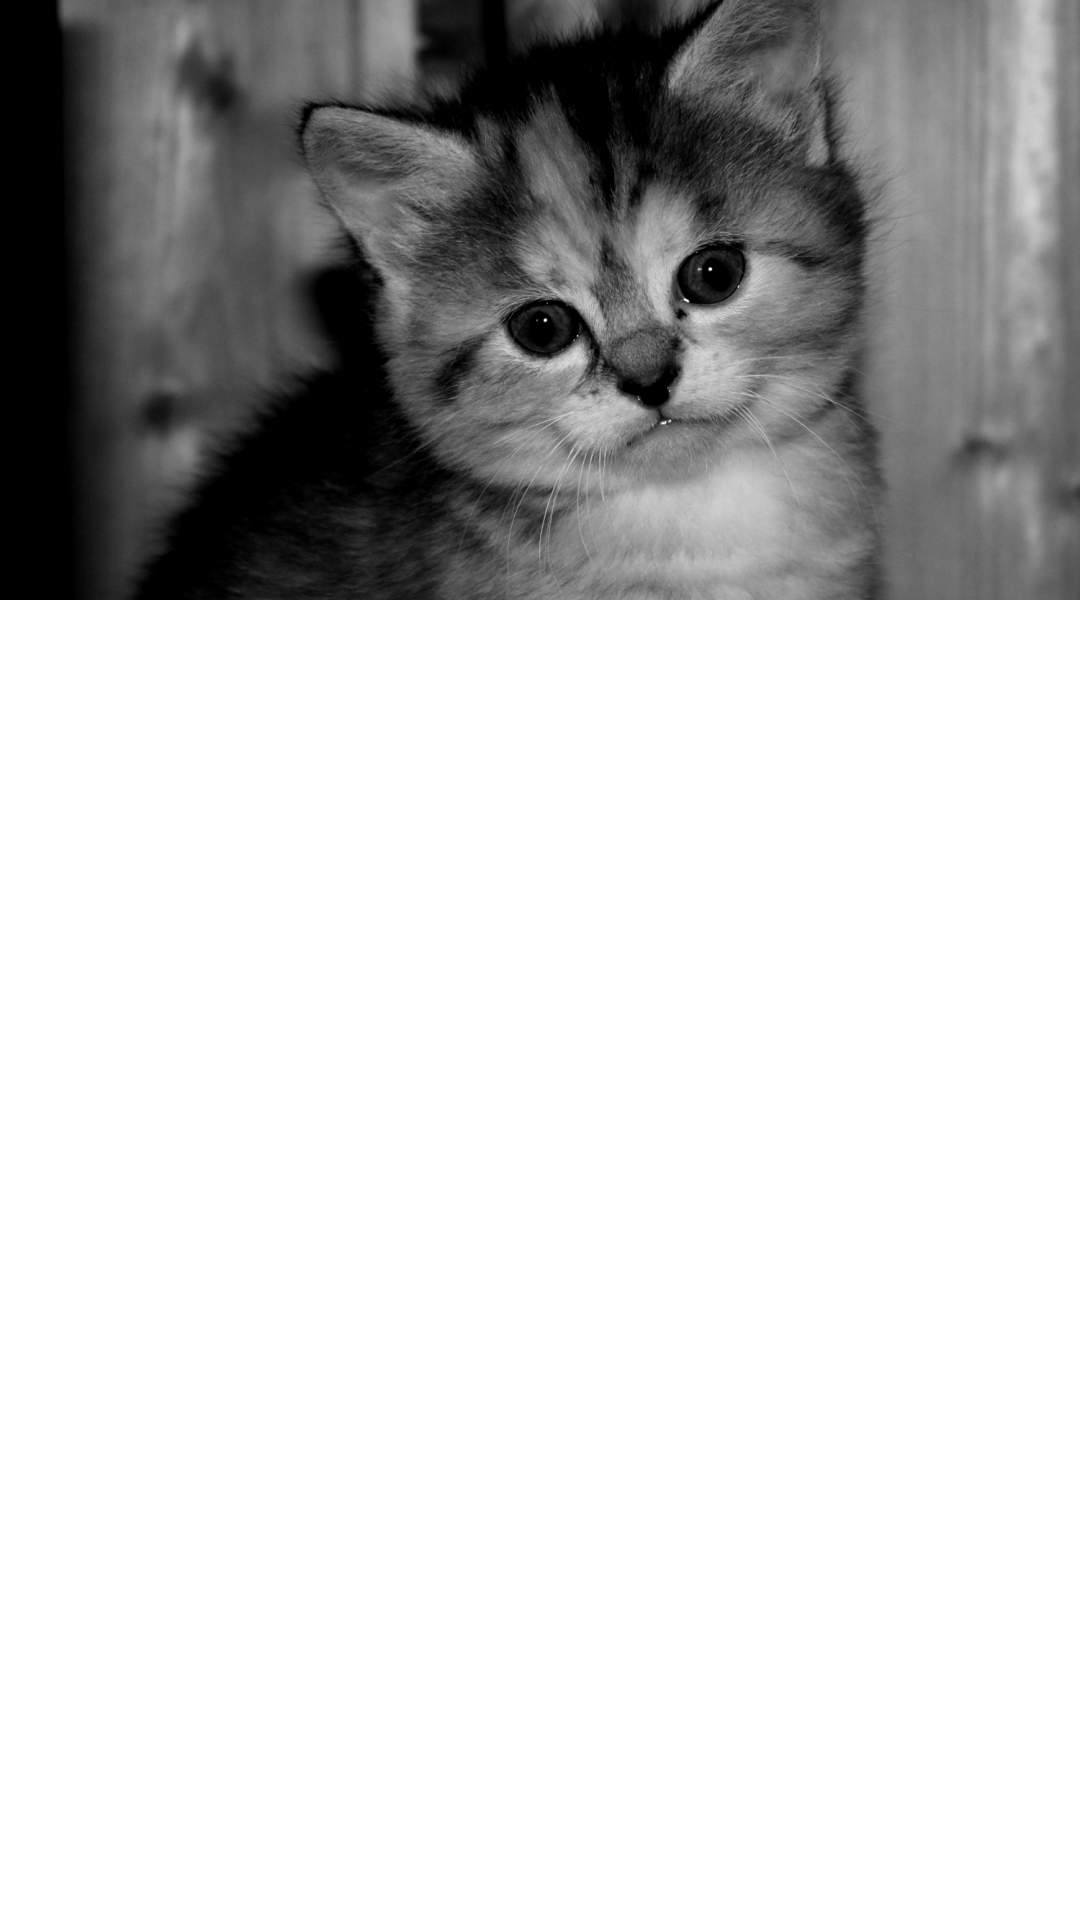

The Android layout XML behind this screen, and the referenced resources:
<!-- AndroidManifest.xml: application theme AppTheme -->
<!-- res/layout/view_winery_list_item.xml -->
<?xml version="1.0" encoding="utf-8"?>
<RelativeLayout xmlns:android="http://schemas.android.com/apk/res/android"
                xmlns:tools="http://schemas.android.com/tools"
                android:layout_width="match_parent"
                android:layout_height="wrap_content">

    <ImageView
        android:id="@+id/winery_photo"
        android:layout_width="match_parent"
        android:layout_height="wrap_content"
        android:adjustViewBounds="true"
        android:src="@drawable/placekitten"/>

    <ImageView
        android:id="@+id/winery_photo_gradient"
        android:layout_width="match_parent"
        android:layout_height="wrap_content"
        android:layout_alignTop="@id/winery_photo"
        android:layout_alignBottom="@id/winery_photo"
        android:adjustViewBounds="true"
        android:src="@drawable/bg_gradient"/>

    <ImageView
        android:id="@+id/winery_participating_badge"
        android:layout_width="50dp"
        android:layout_height="50dp"
        android:layout_alignParentRight="true"
        android:layout_alignParentTop="true"
        android:layout_marginRight="10dp"
        android:layout_marginTop="10dp"
        android:adjustViewBounds="true"
        android:src="@drawable/ic_participating_red"
        android:visibility="gone"
        tools:visibility="visible"/>

    <TextView
        style="@style/WhiteText"
        android:id="@+id/winery_list_item_city"
        android:layout_width="wrap_content"
        android:layout_height="wrap_content"
        tools:text="Niagara-on-the-Lake"
        android:layout_marginBottom="8dp"
        android:layout_marginLeft="8dp"
        android:layout_alignBottom="@id/winery_photo"/>

    <TextView
        style="@style/WhiteText"
        android:id="@+id/winery_list_item_driving_time"
        android:layout_width="wrap_content"
        android:layout_height="wrap_content"
        tools:text="4 min drive"
        android:layout_alignBottom="@id/winery_photo"
        android:layout_marginBottom="8dp"
        android:layout_marginRight="8dp"
        android:layout_alignParentRight="true"/>

    <TextView
        style="@style/WhiteText"
        android:id="@+id/winery_list_item_distance"
        android:layout_width="wrap_content"
        android:layout_height="wrap_content"
        tools:text="2.0 km"
        android:textStyle="bold"
        android:layout_above="@id/winery_list_item_driving_time"
        android:layout_alignRight="@id/winery_list_item_driving_time"/>

    <TextView
        style="@style/WhiteText"
        android:id="@+id/winery_list_item_address"
        android:layout_width="wrap_content"
        android:layout_height="wrap_content"
        android:layout_alignLeft="@id/winery_list_item_city"
        tools:text="290 John Street East"
        android:layout_above="@id/winery_list_item_city"/>

    <TextView
        style="@style/WhiteText"
        android:id="@+id/winery_list_item_name"
        android:layout_width="wrap_content"
        android:layout_height="wrap_content"
        tools:text="Peller Estates"
        android:layout_alignLeft="@id/winery_list_item_city"
        android:textStyle="bold"
        android:layout_above="@id/winery_list_item_address"/>
</RelativeLayout>
<!-- resources referenced by this layout -->
<resources>
  <!-- drawable placekitten: jpeg bitmap (drawable-xxhdpi, 49661 bytes) -->
  <style name="WhiteText" parent="@android:style/TextAppearance">
          <item name="android:textColor">@android:color/white</item>
      </style>
  <style name="AppTheme" parent="android:Theme.Holo.Light.DarkActionBar">
          <item name="android:actionBarStyle">@style/MyActionBar</item>
      </style>
  <style name="MyActionBar" parent="@android:style/Widget.Holo.Light.ActionBar.Solid.Inverse">
          <item name="android:background">@color/primary</item>
      </style>
  <color name="primary">#830300</color>
</resources>
